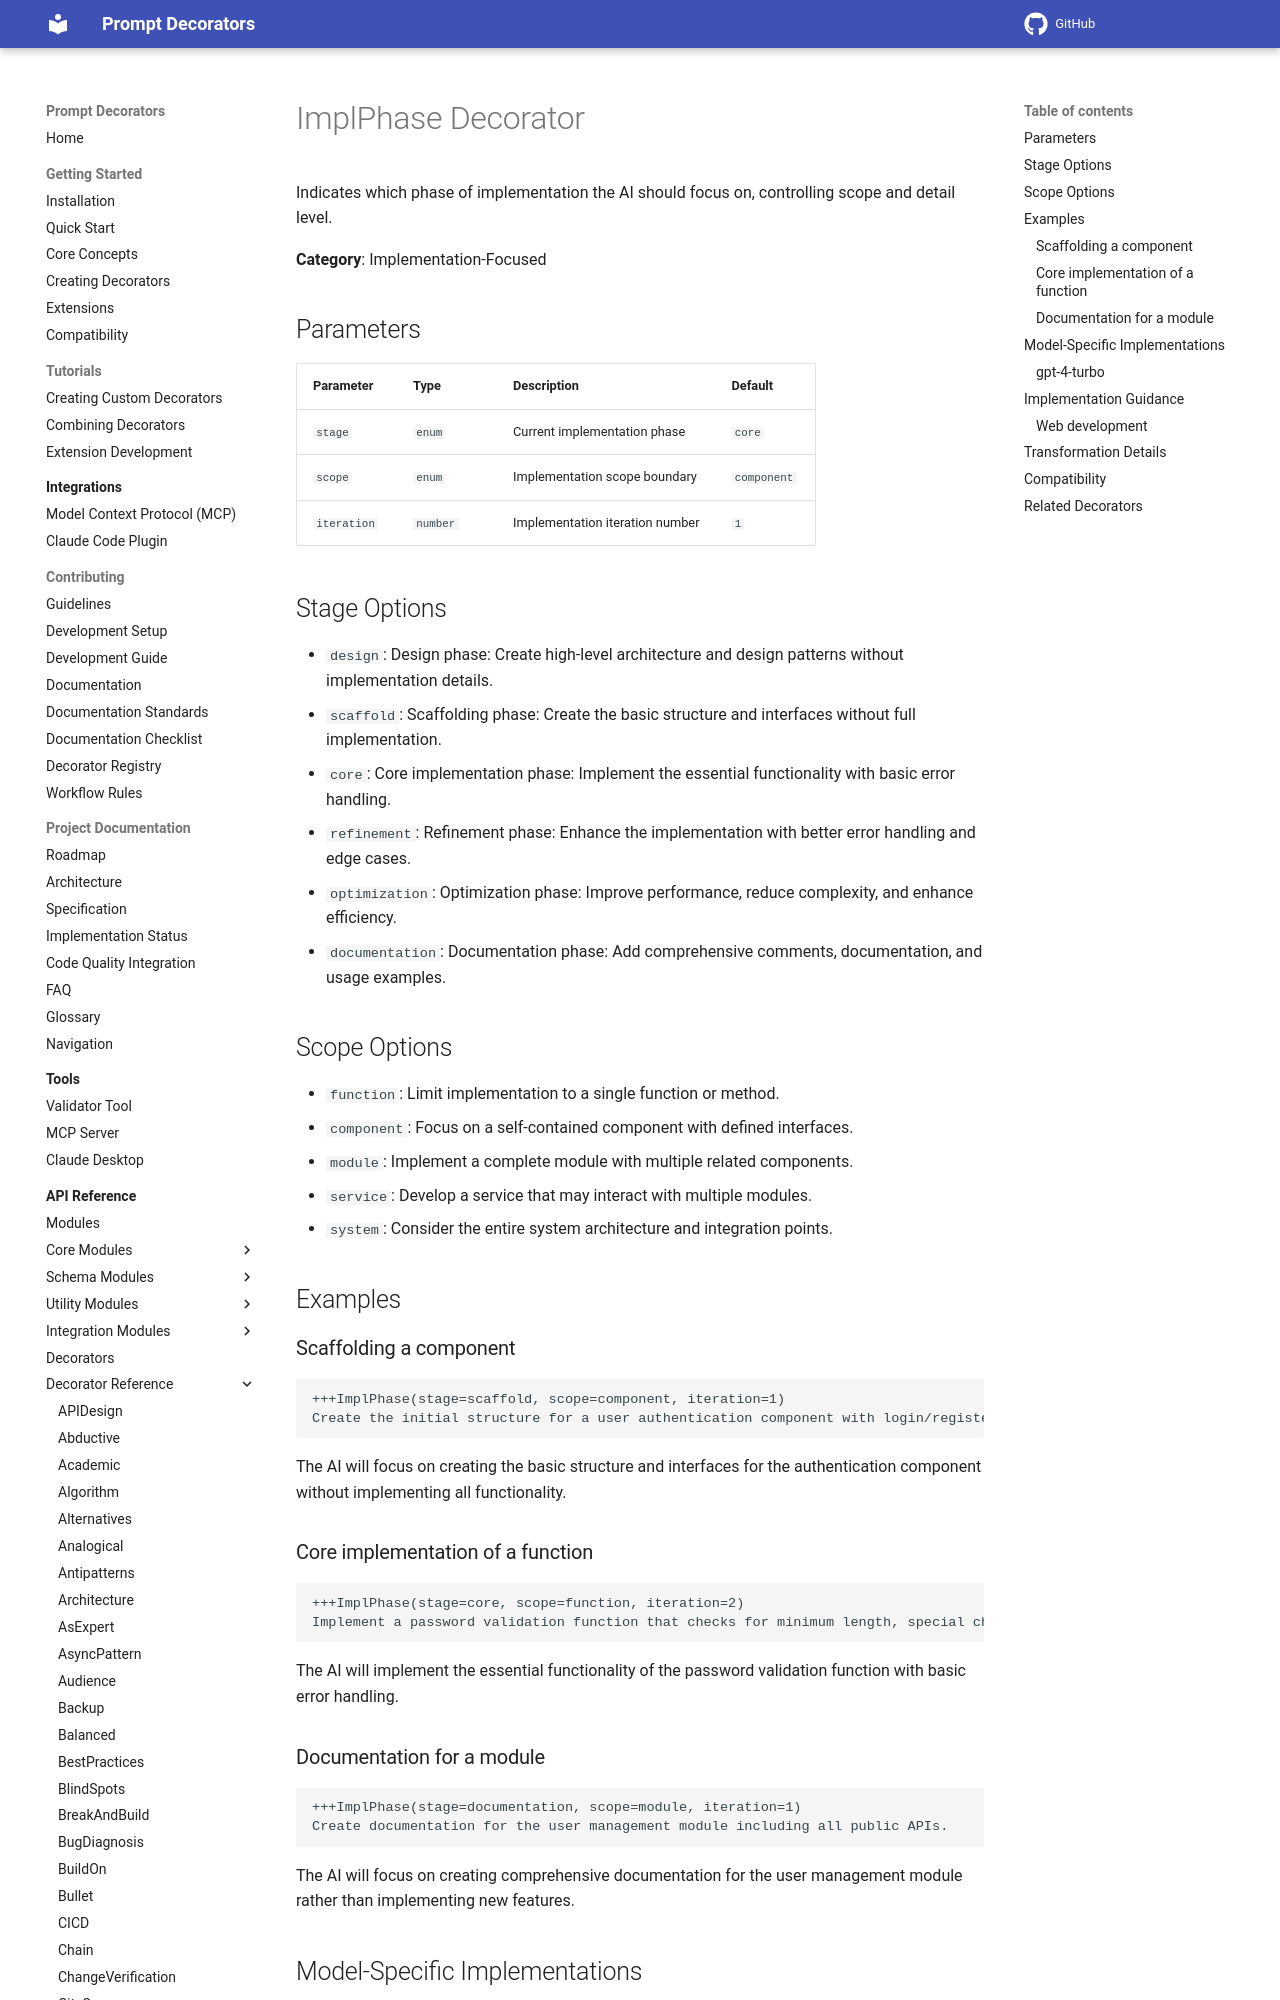

repository: synaptiai/prompt-decorators · page: api/decorators/ImplPhase/index.html · generator: mkdocs

# ImplPhase Decorator

Indicates which phase of implementation the AI should focus on, controlling scope and detail level.

**Category**: Implementation-Focused

## Parameters

| Parameter | Type | Description | Default |
|-----------|------|-------------|--------|
| `stage` | `enum` | Current implementation phase | `core` |
| `scope` | `enum` | Implementation scope boundary | `component` |
| `iteration` | `number` | Implementation iteration number | `1` |

## Stage Options

- `design`: Design phase: Create high-level architecture and design patterns without implementation details.
- `scaffold`: Scaffolding phase: Create the basic structure and interfaces without full implementation.
- `core`: Core implementation phase: Implement the essential functionality with basic error handling.
- `refinement`: Refinement phase: Enhance the implementation with better error handling and edge cases.
- `optimization`: Optimization phase: Improve performance, reduce complexity, and enhance efficiency.
- `documentation`: Documentation phase: Add comprehensive comments, documentation, and usage examples.

## Scope Options

- `function`: Limit implementation to a single function or method.
- `component`: Focus on a self-contained component with defined interfaces.
- `module`: Implement a complete module with multiple related components.
- `service`: Develop a service that may interact with multiple modules.
- `system`: Consider the entire system architecture and integration points.

## Examples

### Scaffolding a component

```
+++ImplPhase(stage=scaffold, scope=component, iteration=1)
Create the initial structure for a user authentication component with login/register forms.
```

The AI will focus on creating the basic structure and interfaces for the authentication component without implementing all functionality.
